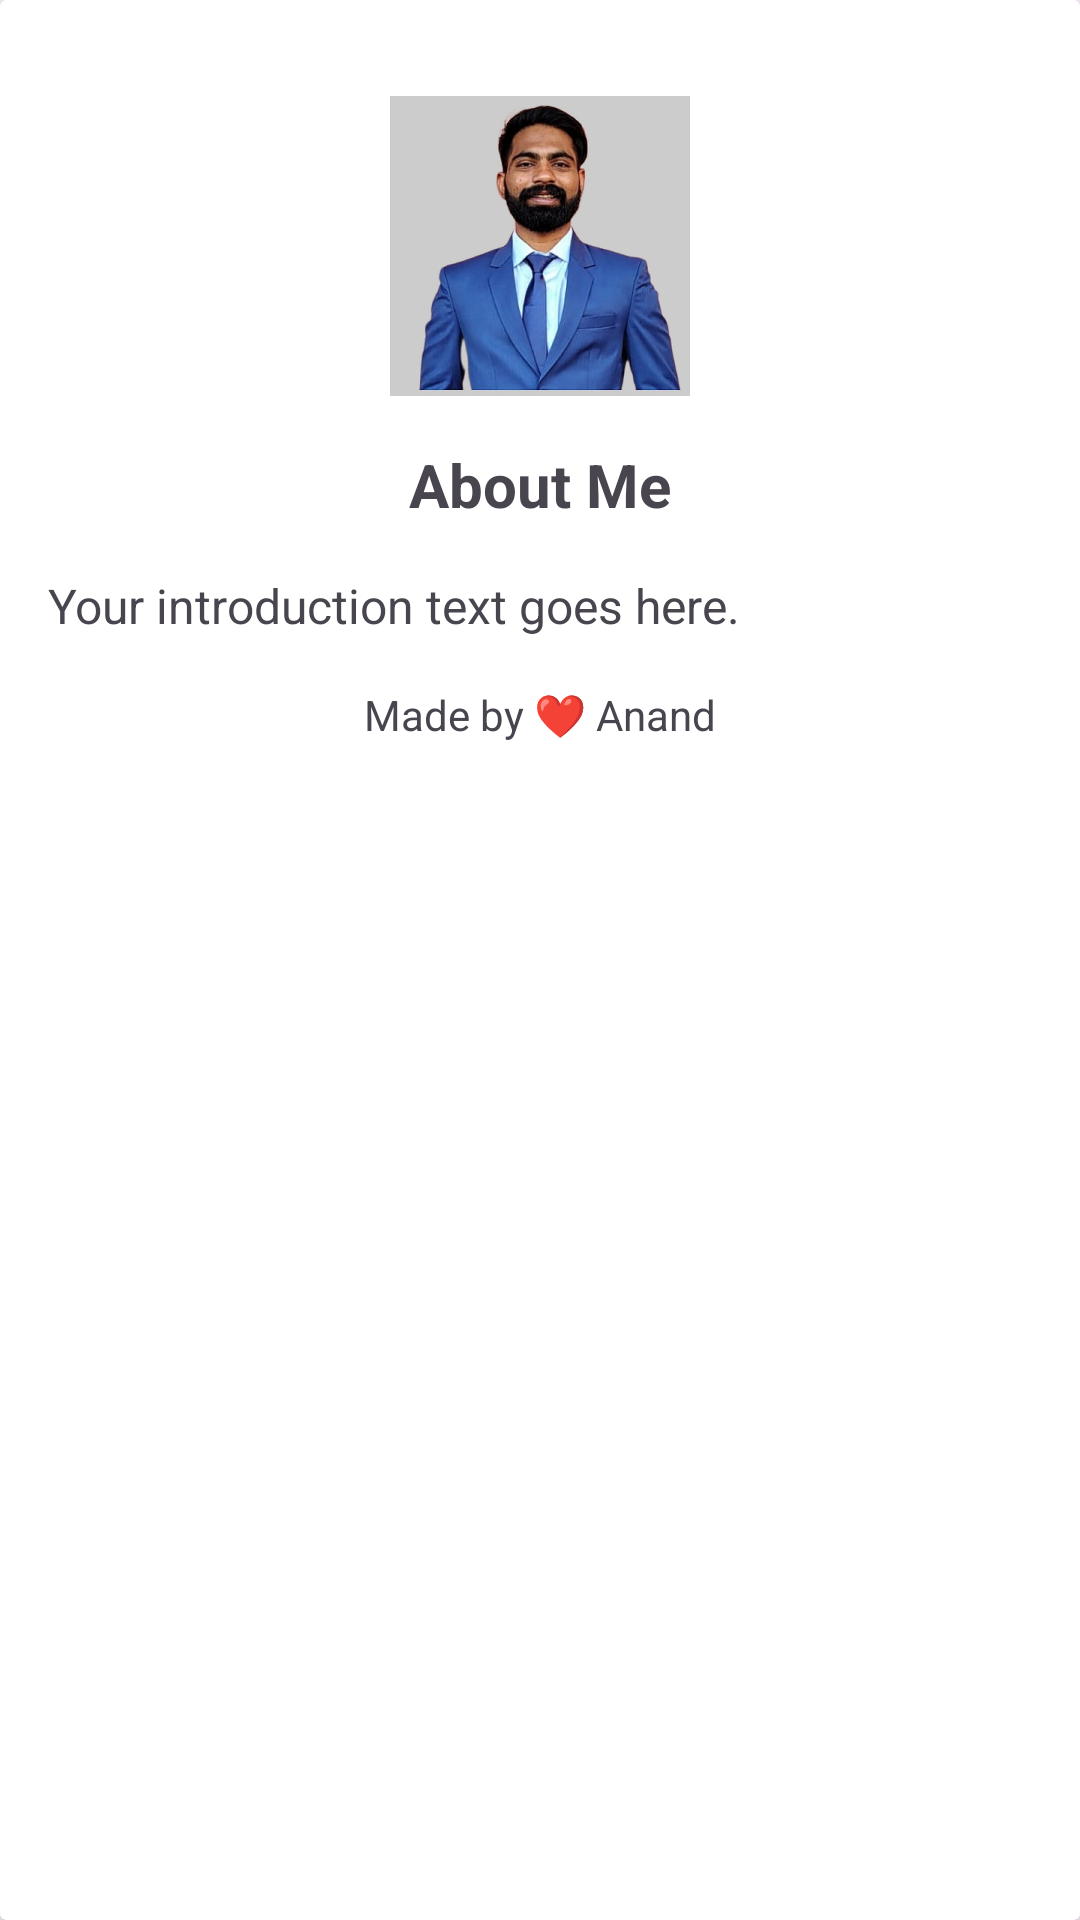

The Android layout XML behind this screen, and the referenced resources:
<!-- AndroidManifest.xml: application theme Theme.BookReader -->
<!-- res/layout/fragment_about_app.xml -->
<?xml version="1.0" encoding="utf-8"?>
<androidx.cardview.widget.CardView
    xmlns:android="http://schemas.android.com/apk/res/android"
    android:layout_width="match_parent"
    android:layout_height="wrap_content"
    android:layout_margin="16dp"
    android:elevation="4dp"
    android:foreground="?android:attr/selectableItemBackground"
    android:clickable="true">

    <RelativeLayout
        android:layout_width="match_parent"
        android:layout_height="wrap_content"
        android:padding="16dp">

        <ImageView
            android:id="@+id/imgAboutImage"
            android:layout_width="100dp"
            android:layout_height="100dp"
            android:layout_centerHorizontal="true"
            android:src="@drawable/anand_me"
            android:layout_alignParentTop="true"
            android:layout_marginTop="16dp"/>

        <TextView
            android:id="@+id/txtAboutTitle"
            android:layout_width="wrap_content"
            android:layout_height="wrap_content"
            android:text="About Me"
            android:textSize="20sp"
            android:textStyle="bold"
            android:layout_centerHorizontal="true"
            android:layout_below="@id/imgAboutImage"
            android:layout_marginTop="16dp" />

        <TextView
            android:id="@+id/txtAboutContent"
            android:layout_width="match_parent"
            android:layout_height="wrap_content"
            android:layout_below="@id/txtAboutTitle"
            android:layout_marginTop="16dp"
            android:text="Your introduction text goes here."
            android:textSize="16sp" />

        <TextView
            android:id="@+id/txtMadeBy"
            android:layout_width="wrap_content"
            android:layout_height="wrap_content"
            android:text="Made by ❤️ Anand"
            android:textSize="14sp"
            android:layout_centerHorizontal="true"
            android:layout_below="@id/txtAboutContent"
            android:layout_marginTop="16dp" />
    </RelativeLayout>
</androidx.cardview.widget.CardView>
<!-- resources referenced by this layout -->
<resources>
  <!-- drawable anand_me: jpg bitmap (drawable, 44983 bytes) -->
  <style name="Theme.BookReader" parent="Base.Theme.BookReader" />
  <style name="Base.Theme.BookReader" parent="Theme.Material3.DayNight.NoActionBar">
          
          
      </style>
</resources>
